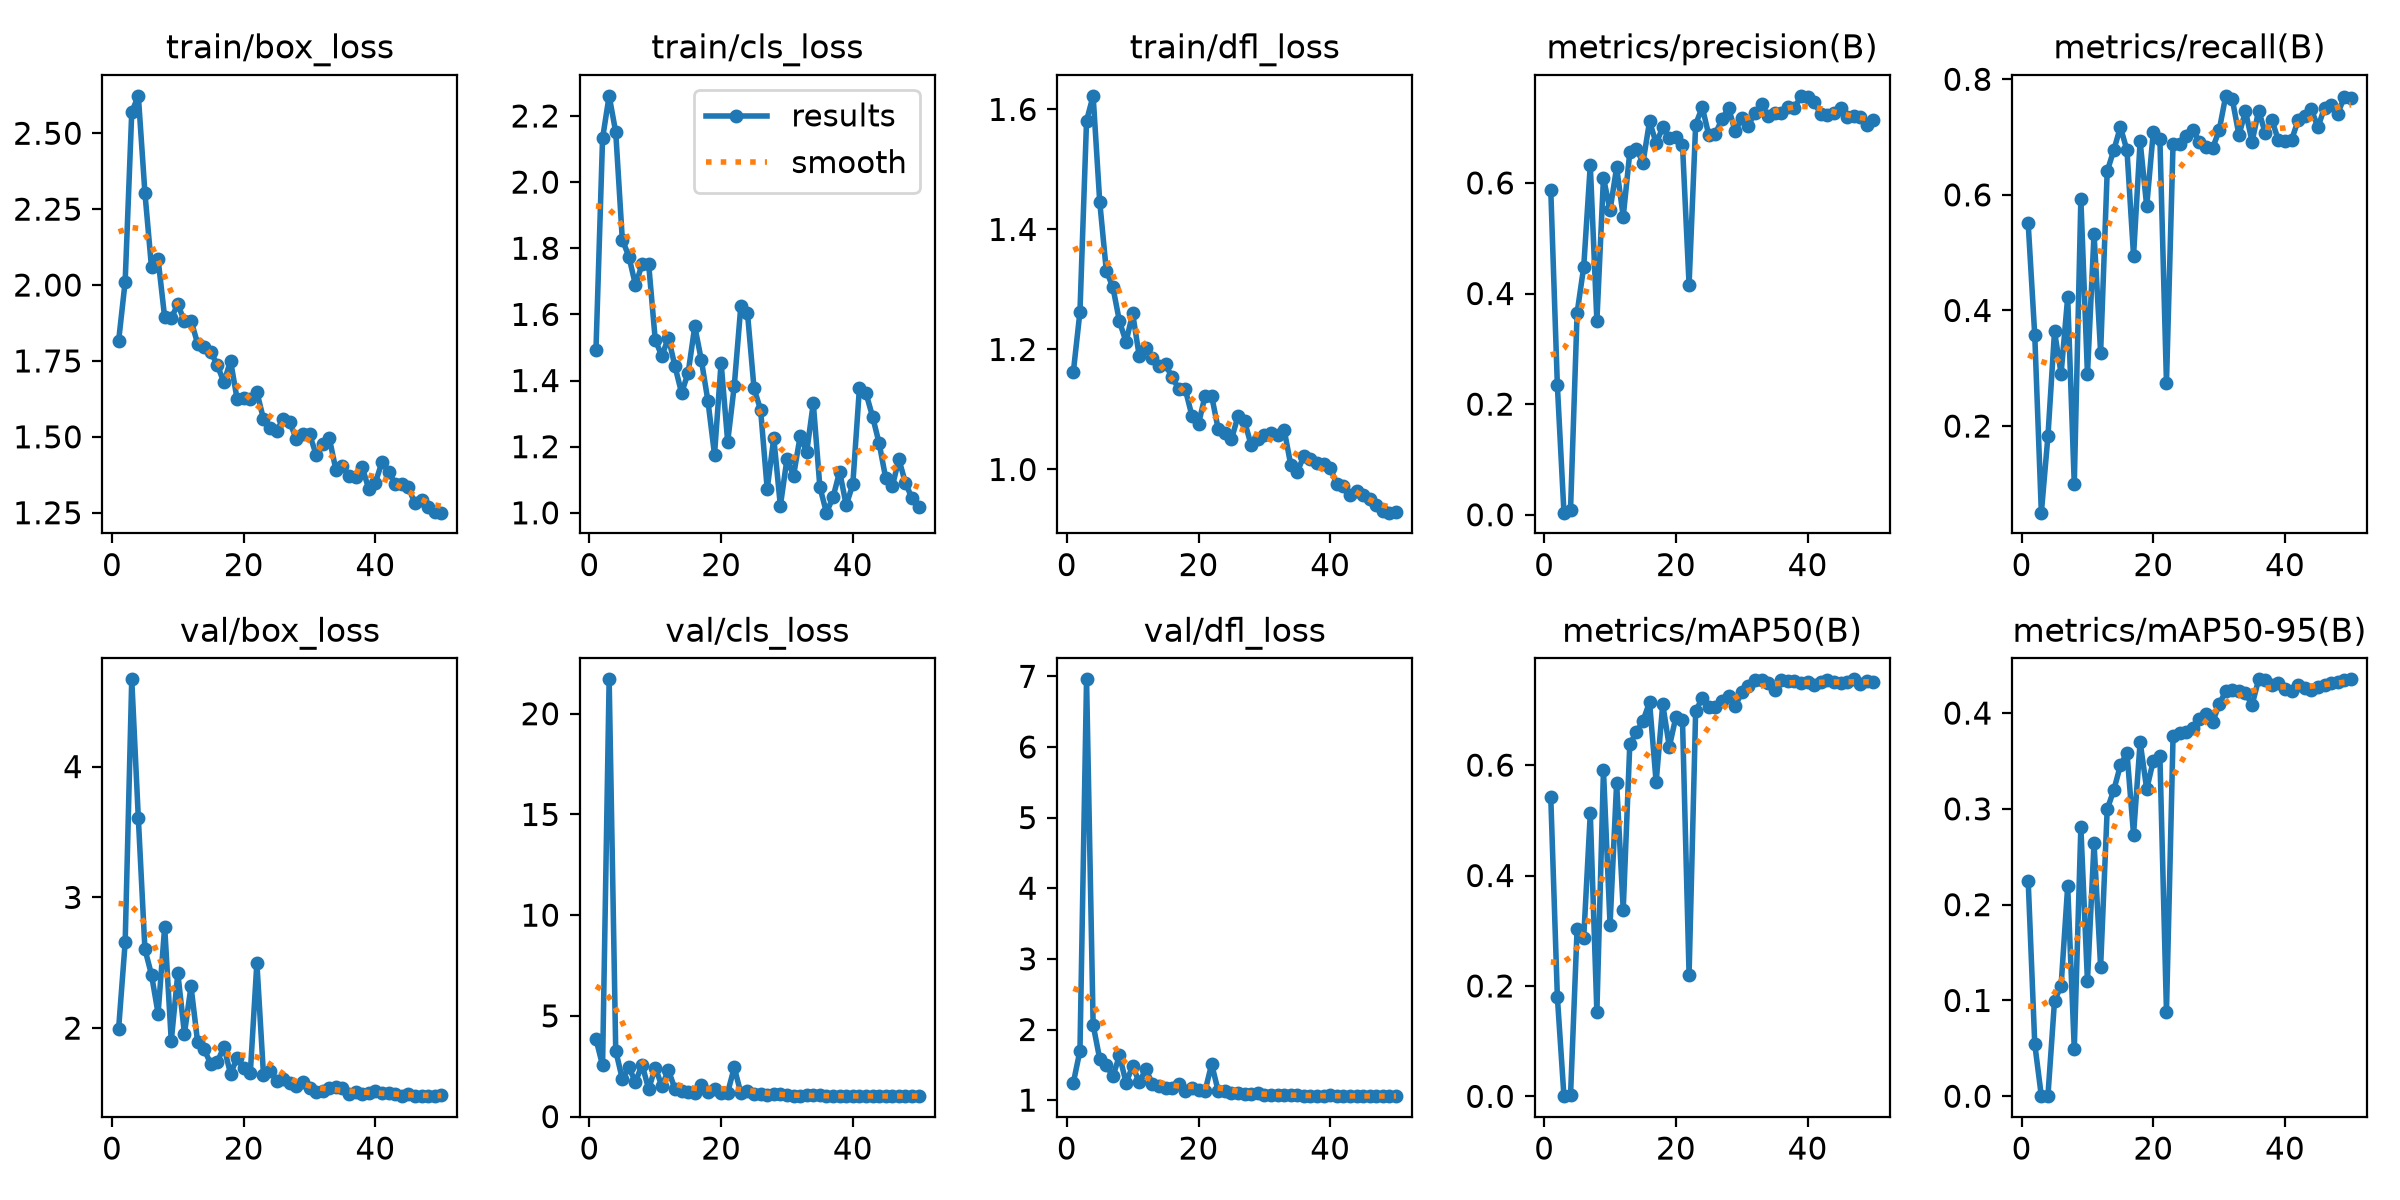

Values plotted in this chart, from the file beside it:
epoch, time, train/box_loss, train/cls_loss, train/dfl_loss, metrics/precision(B), metrics/recall(B), metrics/mAP50(B), metrics/mAP50-95(B), val/box_loss, val/cls_loss, val/dfl_loss, lr/pg0, lr/pg1, lr/pg2, lr/pg3, lr/pg4, lr/pg5, lr/pg6, lr/pg7
1, 43.19, 1.815, 1.493, 1.163, 0.5868, 0.5507, 0.5415, 0.225, 1.991, 3.85, 1.249, 0.009958, 0.003319, 0.009958, 0.003319, 0.009958, 0.003319, 0.009958, 0.003319
2, 86.71, 2.011, 2.132, 1.263, 0.2337, 0.3569, 0.18, 0.05452, 2.656, 2.542, 1.7, 0.01956, 0.006521, 0.01956, 0.006521, 0.01956, 0.006521, 0.01956, 0.006521
3, 130.8, 2.57, 2.261, 1.581, 0.00375, 0.05017, 0.00035, 6e-05, 4.667, 21.71, 6.957, 0.02877, 0.009591, 0.02877, 0.009591, 0.02877, 0.009591, 0.02877, 0.009591
4, 174.5, 2.623, 2.151, 1.623, 0.00889, 0.1824, 0.002, 0.00048, 3.606, 3.267, 2.065, 0.02822, 0.009406, 0.02822, 0.009406, 0.02822, 0.009406, 0.02822, 0.009406
5, 218.1, 2.304, 1.826, 1.446, 0.365, 0.3637, 0.3038, 0.09959, 2.604, 1.867, 1.583, 0.02762, 0.009208, 0.02762, 0.009208, 0.02762, 0.009208, 0.02762, 0.009208
6, 262.2, 2.058, 1.775, 1.331, 0.4478, 0.2908, 0.2868, 0.1154, 2.408, 2.444, 1.496, 0.02703, 0.00901, 0.02703, 0.00901, 0.02703, 0.00901, 0.02703, 0.00901
7, 306.5, 2.085, 1.688, 1.304, 0.6325, 0.423, 0.5128, 0.2193, 2.111, 1.713, 1.337, 0.02644, 0.008812, 0.02644, 0.008812, 0.02644, 0.008812, 0.02644, 0.008812
8, 351, 1.893, 1.752, 1.247, 0.3502, 0.0992, 0.1526, 0.04934, 2.775, 2.583, 1.632, 0.02584, 0.008614, 0.02584, 0.008614, 0.02584, 0.008614, 0.02584, 0.008614
9, 395.3, 1.892, 1.752, 1.213, 0.6093, 0.5929, 0.5912, 0.2807, 1.903, 1.362, 1.247, 0.02525, 0.008416, 0.02525, 0.008416, 0.02525, 0.008416, 0.02525, 0.008416
10, 439, 1.936, 1.523, 1.26, 0.5506, 0.2896, 0.3109, 0.1201, 2.42, 2.433, 1.481, 0.02465, 0.008218, 0.02465, 0.008218, 0.02465, 0.008218, 0.02465, 0.008218
11, 482.6, 1.88, 1.474, 1.189, 0.628, 0.5325, 0.5676, 0.2642, 1.958, 1.52, 1.256, 0.02406, 0.00802, 0.02406, 0.00802, 0.02406, 0.00802, 0.02406, 0.00802
12, 527.5, 1.883, 1.53, 1.203, 0.5388, 0.3272, 0.338, 0.1351, 2.319, 2.302, 1.435, 0.02347, 0.007822, 0.02347, 0.007822, 0.02347, 0.007822, 0.02347, 0.007822
13, 571.7, 1.807, 1.443, 1.186, 0.6554, 0.6408, 0.6379, 0.2996, 1.894, 1.364, 1.234, 0.02287, 0.007624, 0.02287, 0.007624, 0.02287, 0.007624, 0.02287, 0.007624
14, 616.9, 1.795, 1.362, 1.172, 0.6617, 0.6773, 0.6598, 0.3196, 1.837, 1.264, 1.204, 0.02228, 0.007426, 0.02228, 0.007426, 0.02228, 0.007426, 0.02228, 0.007426
15, 661, 1.781, 1.424, 1.175, 0.6367, 0.7172, 0.6802, 0.3453, 1.726, 1.227, 1.174, 0.02168, 0.007228, 0.02168, 0.007228, 0.02168, 0.007228, 0.02168, 0.007228
16, 707.1, 1.735, 1.564, 1.153, 0.7113, 0.6773, 0.7138, 0.3587, 1.744, 1.171, 1.168, 0.02109, 0.00703, 0.02109, 0.00703, 0.02109, 0.00703, 0.02109, 0.00703
17, 753, 1.679, 1.462, 1.135, 0.6718, 0.4949, 0.5689, 0.2732, 1.855, 1.565, 1.225, 0.0205, 0.006832, 0.0205, 0.006832, 0.0205, 0.006832, 0.0205, 0.006832
18, 796.5, 1.751, 1.338, 1.134, 0.7002, 0.6925, 0.7103, 0.3698, 1.651, 1.228, 1.136, 0.0199, 0.006634, 0.0199, 0.006634, 0.0199, 0.006634, 0.0199, 0.006634
19, 841.4, 1.624, 1.176, 1.089, 0.6808, 0.5804, 0.6331, 0.3206, 1.773, 1.363, 1.178, 0.01931, 0.006436, 0.01931, 0.006436, 0.01931, 0.006436, 0.01931, 0.006436
20, 887.3, 1.627, 1.454, 1.076, 0.6822, 0.7092, 0.6873, 0.3503, 1.692, 1.189, 1.147, 0.01871, 0.006238, 0.01871, 0.006238, 0.01871, 0.006238, 0.01871, 0.006238
21, 934.2, 1.626, 1.215, 1.123, 0.6686, 0.697, 0.6812, 0.3555, 1.653, 1.195, 1.133, 0.01812, 0.00604, 0.01812, 0.00604, 0.01812, 0.00604, 0.01812, 0.00604
22, 981.9, 1.648, 1.384, 1.122, 0.416, 0.2746, 0.2205, 0.08834, 2.5, 2.439, 1.51, 0.01753, 0.005842, 0.01753, 0.005842, 0.01753, 0.005842, 0.01753, 0.005842
23, 1027, 1.559, 1.626, 1.067, 0.7055, 0.6887, 0.6981, 0.3759, 1.644, 1.16, 1.125, 0.01693, 0.005644, 0.01693, 0.005644, 0.01693, 0.005644, 0.01693, 0.005644
24, 1073, 1.529, 1.605, 1.061, 0.7369, 0.6887, 0.721, 0.379, 1.675, 1.246, 1.132, 0.01634, 0.005446, 0.01634, 0.005446, 0.01634, 0.005446, 0.01634, 0.005446
25, 1118, 1.519, 1.376, 1.05, 0.6861, 0.7013, 0.7049, 0.3798, 1.597, 1.1, 1.096, 0.01574, 0.005248, 0.01574, 0.005248, 0.01574, 0.005248, 0.01574, 0.005248
26, 1164, 1.56, 1.311, 1.089, 0.689, 0.7127, 0.7058, 0.3845, 1.61, 1.134, 1.096, 0.01515, 0.00505, 0.01515, 0.00505, 0.01515, 0.00505, 0.01515, 0.00505
27, 1210, 1.548, 1.072, 1.08, 0.7153, 0.6921, 0.7159, 0.3939, 1.58, 1.092, 1.091, 0.01456, 0.004852, 0.01456, 0.004852, 0.01456, 0.004852, 0.01456, 0.004852
28, 1255, 1.492, 1.226, 1.04, 0.7355, 0.683, 0.7252, 0.3991, 1.561, 1.113, 1.093, 0.01396, 0.004654, 0.01396, 0.004654, 0.01396, 0.004654, 0.01396, 0.004654
29, 1301, 1.51, 1.021, 1.051, 0.6932, 0.6807, 0.7072, 0.3904, 1.589, 1.121, 1.1, 0.01337, 0.004456, 0.01337, 0.004456, 0.01337, 0.004456, 0.01337, 0.004456
30, 1346, 1.508, 1.163, 1.057, 0.7172, 0.7115, 0.7317, 0.4092, 1.541, 1.079, 1.077, 0.01277, 0.004258, 0.01277, 0.004258, 0.01277, 0.004258, 0.01277, 0.004258
31, 1390, 1.441, 1.112, 1.061, 0.7036, 0.7713, 0.7442, 0.4229, 1.51, 1.015, 1.074, 0.01218, 0.00406, 0.01218, 0.00406, 0.01218, 0.00406, 0.01218, 0.00406
32, 1435, 1.475, 1.231, 1.057, 0.727, 0.7654, 0.7533, 0.4244, 1.523, 1.041, 1.069, 0.01159, 0.003862, 0.01159, 0.003862, 0.01159, 0.003862, 0.01159, 0.003862
33, 1480, 1.495, 1.184, 1.066, 0.7418, 0.7035, 0.7544, 0.4231, 1.539, 1.047, 1.07, 0.01099, 0.003664, 0.01099, 0.003664, 0.01099, 0.003664, 0.01099, 0.003664
34, 1526, 1.392, 1.332, 1.008, 0.7217, 0.7446, 0.7488, 0.4207, 1.549, 1.05, 1.078, 0.0104, 0.003466, 0.0104, 0.003466, 0.0104, 0.003466, 0.0104, 0.003466
35, 1571, 1.405, 1.078, 0.996, 0.7262, 0.6921, 0.7361, 0.4085, 1.54, 1.075, 1.077, 0.009804, 0.003268, 0.009804, 0.003268, 0.009804, 0.003268, 0.009804, 0.003268
36, 1618, 1.37, 1, 1.022, 0.7259, 0.7457, 0.7539, 0.4352, 1.495, 1.021, 1.062, 0.00921, 0.00307, 0.00921, 0.00307, 0.00921, 0.00307, 0.00921, 0.00307
37, 1664, 1.367, 1.047, 1.017, 0.7367, 0.707, 0.7521, 0.4343, 1.513, 1.02, 1.058, 0.008616, 0.002872, 0.008616, 0.002872, 0.008616, 0.002872, 0.008616, 0.002872
38, 1709, 1.4, 1.125, 1.011, 0.7356, 0.7296, 0.7521, 0.4288, 1.496, 1.014, 1.057, 0.008022, 0.002674, 0.008022, 0.002674, 0.008022, 0.002674, 0.008022, 0.002674
39, 1754, 1.327, 1.023, 1.01, 0.7574, 0.6944, 0.7484, 0.4309, 1.503, 1.035, 1.059, 0.007428, 0.002476, 0.007428, 0.002476, 0.007428, 0.002476, 0.007428, 0.002476
40, 1799, 1.349, 1.086, 1.003, 0.7561, 0.6927, 0.7506, 0.4249, 1.521, 1.031, 1.066, 0.006834, 0.002278, 0.006834, 0.002278, 0.006834, 0.002278, 0.006834, 0.002278
41, 1845, 1.417, 1.376, 0.9753, 0.7456, 0.6952, 0.7447, 0.4229, 1.501, 1.015, 1.065, 0.00624, 0.00208, 0.00624, 0.00208, 0.00624, 0.00208, 0.00624, 0.00208
42, 1890, 1.385, 1.362, 0.9729, 0.7247, 0.7293, 0.7509, 0.4297, 1.5, 1.03, 1.061, 0.005646, 0.001882, 0.005646, 0.001882, 0.005646, 0.001882, 0.005646, 0.001882
43, 1936, 1.345, 1.291, 0.9573, 0.7227, 0.7369, 0.7533, 0.4267, 1.499, 1.026, 1.058, 0.005052, 0.001684, 0.005052, 0.001684, 0.005052, 0.001684, 0.005052, 0.001684
44, 1982, 1.345, 1.21, 0.9644, 0.7264, 0.7478, 0.7506, 0.4239, 1.484, 1.027, 1.061, 0.004458, 0.001486, 0.004458, 0.001486, 0.004458, 0.001486, 0.004458, 0.001486
45, 2026, 1.334, 1.104, 0.9567, 0.7348, 0.717, 0.7479, 0.4276, 1.493, 1.038, 1.064, 0.003864, 0.001288, 0.003864, 0.001288, 0.003864, 0.001288, 0.003864, 0.001288
46, 2072, 1.281, 1.08, 0.9509, 0.7185, 0.7509, 0.7507, 0.4294, 1.48, 1.02, 1.058, 0.00327, 0.00109, 0.00327, 0.00109, 0.00327, 0.00109, 0.00327, 0.00109
47, 2116, 1.29, 1.162, 0.941, 0.7211, 0.7549, 0.7554, 0.4316, 1.48, 1.015, 1.056, 0.002676, 0.000892, 0.002676, 0.000892, 0.002676, 0.000892, 0.002676, 0.000892
48, 2161, 1.269, 1.089, 0.9308, 0.7195, 0.74, 0.7467, 0.432, 1.485, 1.02, 1.058, 0.002082, 0.000694, 0.002082, 0.000694, 0.002082, 0.000694, 0.002082, 0.000694
49, 2205, 1.254, 1.044, 0.928, 0.7048, 0.7697, 0.7515, 0.4343, 1.483, 1.017, 1.058, 0.001488, 0.000496, 0.001488, 0.000496, 0.001488, 0.000496, 0.001488, 0.000496
50, 2250, 1.25, 1.016, 0.9295, 0.7133, 0.7674, 0.7513, 0.4351, 1.487, 1.021, 1.061, 0.000894, 0.000298, 0.000894, 0.000298, 0.000894, 0.000298, 0.000894, 0.000298
